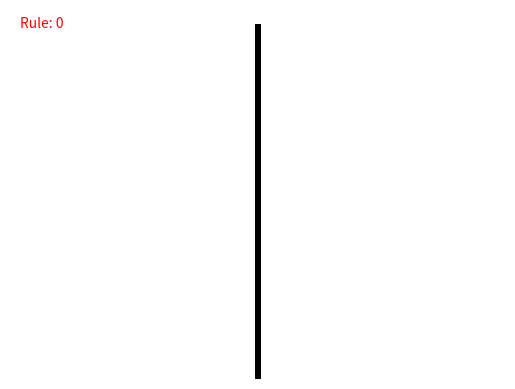

This chart was generated by the following Python code:
import numpy as np
import matplotlib.pyplot as plt
from matplotlib import animation

# Parameters
width = 75  # Width of the CA, must be an odd number

# Function to initialize the rule from a rule number
def init_rule(rule_number):
    rule_string = np.binary_repr(rule_number, width=8)
    return np.array([int(bit) for bit in rule_string])[::-1]

# Initialize the CA with a single row having a single 1 in the middle
initial_state = np.zeros(width, dtype=int)
initial_state[width // 2] = 1

# Initialize the CA state
ca = [initial_state for _ in range(50)]  # Start with 50 identical rows

# Animation setup
fig, ax = plt.subplots()
img = ax.imshow(ca, cmap="binary", interpolation="nearest", aspect="auto")
ax.set_axis_off()

# Add text for displaying the current rule number, positioned at the top left corner
rule_text = ax.text(0.02, 0.95, '', transform=ax.transAxes, color="red")

# Update function for the CA for a single step, now including rule update and text update
def update(frame):
    global ca
    rule_number = frame % 256  # Cycle through rules
    rule = init_rule(rule_number)
    
    new_row = np.zeros_like(ca[0])
    for j in range(1, len(ca[0]) - 1):
        pattern = 4 * ca[0][j - 1] + 2 * ca[0][j] + ca[0][j + 1]
        new_row[j] = rule[pattern]
    
    ca.pop()  # Remove the oldest row from the end
    ca.insert(0, new_row)  # Insert new row at the beginning
    img.set_array(np.array(ca))
    
    # Update the text to show the current rule number
    rule_text.set_text(f'Rule: {rule_number}')
    
    return (img, rule_text)

# Create animation that repeats indefinitely
ani = animation.FuncAnimation(
    fig, update, frames=np.arange(256), interval=25, blit=True, repeat=True
)

plt.show()
